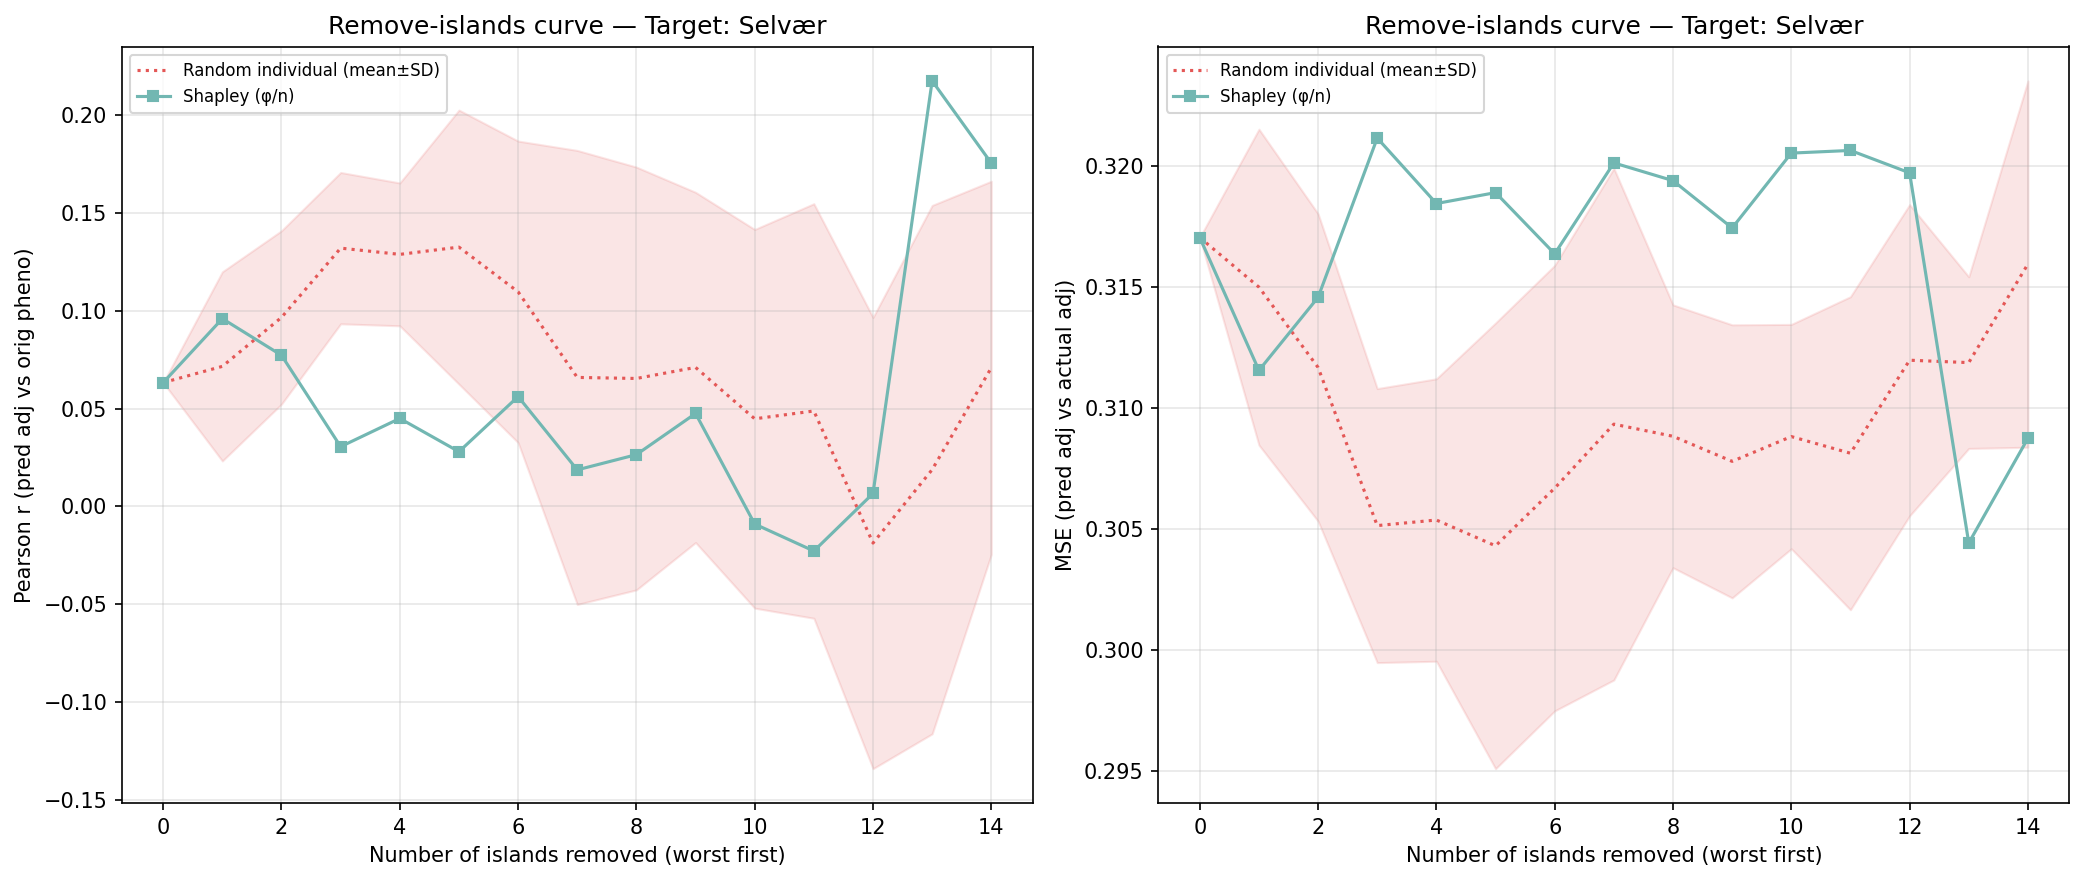

The data file committed next to this chart (first rows):
n_removed, n_islands_remaining, n_individuals_remaining, corr_eval, mse_adj, method, order_seed, n_islands, n_individuals, target_island
14, 1, 92, 0.1755, 0.3087, shapley_mean, -1, 1, 92, 3
13, 2, 244, 0.2176, 0.3044, shapley_mean, -1, 2, 244, 3
12, 3, 501, 0.006631, 0.3197, shapley_mean, -1, 3, 501, 3
11, 4, 618, -0.02278, 0.3206, shapley_mean, -1, 4, 618, 3
10, 5, 781, -0.008992, 0.3205, shapley_mean, -1, 5, 781, 3
9, 6, 1067, 0.04754, 0.3174, shapley_mean, -1, 6, 1067, 3
8, 7, 1240, 0.02649, 0.3194, shapley_mean, -1, 7, 1240, 3
7, 8, 1823, 0.01871, 0.3201, shapley_mean, -1, 8, 1823, 3
6, 9, 2406, 0.05618, 0.3164, shapley_mean, -1, 9, 2406, 3
5, 10, 2961, 0.028, 0.3189, shapley_mean, -1, 10, 2961, 3
4, 11, 3309, 0.04501, 0.3184, shapley_mean, -1, 11, 3309, 3
3, 12, 3511, 0.03058, 0.3211, shapley_mean, -1, 12, 3511, 3
2, 13, 4574, 0.07729, 0.3146, shapley_mean, -1, 13, 4574, 3
1, 14, 4970, 0.09603, 0.3115, shapley_mean, -1, 14, 4970, 3
0, 15, 5456, 0.06332, 0.317, shapley_mean, -1, 15, 5456, 3
14, 1, 92, -0.003713, 0.3236, random_individual, 0, 1, 92, 3
13, 2, 244, -0.1681, 0.3175, random_individual, 0, 2, 244, 3
12, 3, 501, -0.09036, 0.3153, random_individual, 0, 3, 501, 3
11, 4, 618, -0.008458, 0.3116, random_individual, 0, 4, 618, 3
10, 5, 781, -0.04091, 0.3138, random_individual, 0, 5, 781, 3
9, 6, 1067, 0.05319, 0.3118, random_individual, 0, 6, 1067, 3
8, 7, 1240, 0.07161, 0.31, random_individual, 0, 7, 1240, 3
7, 8, 1823, -0.001567, 0.3199, random_individual, 0, 8, 1823, 3
6, 9, 2406, 0.07381, 0.3156, random_individual, 0, 9, 2406, 3
5, 10, 2961, 0.03164, 0.318, random_individual, 0, 10, 2961, 3
4, 11, 3309, 0.1013, 0.3126, random_individual, 0, 11, 3309, 3
3, 12, 3511, 0.1145, 0.311, random_individual, 0, 12, 3511, 3
2, 13, 4574, 0.1441, 0.3068, random_individual, 0, 13, 4574, 3
1, 14, 4970, 0.1162, 0.3106, random_individual, 0, 14, 4970, 3
0, 15, 5456, 0.06332, 0.317, random_individual, 0, 15, 5456, 3
14, 1, 92, 0.1403, 0.3146, random_individual, 1, 1, 92, 3
13, 2, 244, -0.05105, 0.3123, random_individual, 1, 2, 244, 3
12, 3, 501, -0.1385, 0.318, random_individual, 1, 3, 501, 3
11, 4, 618, -0.1103, 0.3178, random_individual, 1, 4, 618, 3
10, 5, 781, -0.03593, 0.3131, random_individual, 1, 5, 781, 3
9, 6, 1067, -0.04908, 0.3145, random_individual, 1, 6, 1067, 3
8, 7, 1240, -0.0212, 0.3127, random_individual, 1, 7, 1240, 3
7, 8, 1823, -0.005669, 0.3135, random_individual, 1, 8, 1823, 3
6, 9, 2406, 0.07577, 0.3075, random_individual, 1, 9, 2406, 3
5, 10, 2961, 0.1472, 0.3003, random_individual, 1, 10, 2961, 3
4, 11, 3309, 0.1551, 0.301, random_individual, 1, 11, 3309, 3
3, 12, 3511, 0.1221, 0.3039, random_individual, 1, 12, 3511, 3
2, 13, 4574, 0.06181, 0.3166, random_individual, 1, 13, 4574, 3
1, 14, 4970, 0.00935, 0.3234, random_individual, 1, 14, 4970, 3
0, 15, 5456, 0.06332, 0.317, random_individual, 1, 15, 5456, 3
14, 1, 92, -0.02822, 0.3098, random_individual, 2, 1, 92, 3
13, 2, 244, 0.09018, 0.31, random_individual, 2, 2, 244, 3
12, 3, 501, 0.1263, 0.3048, random_individual, 2, 3, 501, 3
11, 4, 618, 0.1122, 0.3023, random_individual, 2, 4, 618, 3
10, 5, 781, 0.04321, 0.3064, random_individual, 2, 5, 781, 3
9, 6, 1067, 0.1091, 0.3012, random_individual, 2, 6, 1067, 3
8, 7, 1240, 0.02596, 0.311, random_individual, 2, 7, 1240, 3
7, 8, 1823, 0.1401, 0.302, random_individual, 2, 8, 1823, 3
6, 9, 2406, 0.09129, 0.3089, random_individual, 2, 9, 2406, 3
5, 10, 2961, 0.1221, 0.3062, random_individual, 2, 10, 2961, 3
4, 11, 3309, 0.08045, 0.3099, random_individual, 2, 11, 3309, 3
3, 12, 3511, 0.1037, 0.307, random_individual, 2, 12, 3511, 3
2, 13, 4574, 0.07361, 0.3135, random_individual, 2, 13, 4574, 3
1, 14, 4970, 0.0387, 0.319, random_individual, 2, 14, 4970, 3
0, 15, 5456, 0.06332, 0.317, random_individual, 2, 15, 5456, 3
... 30 more rows
